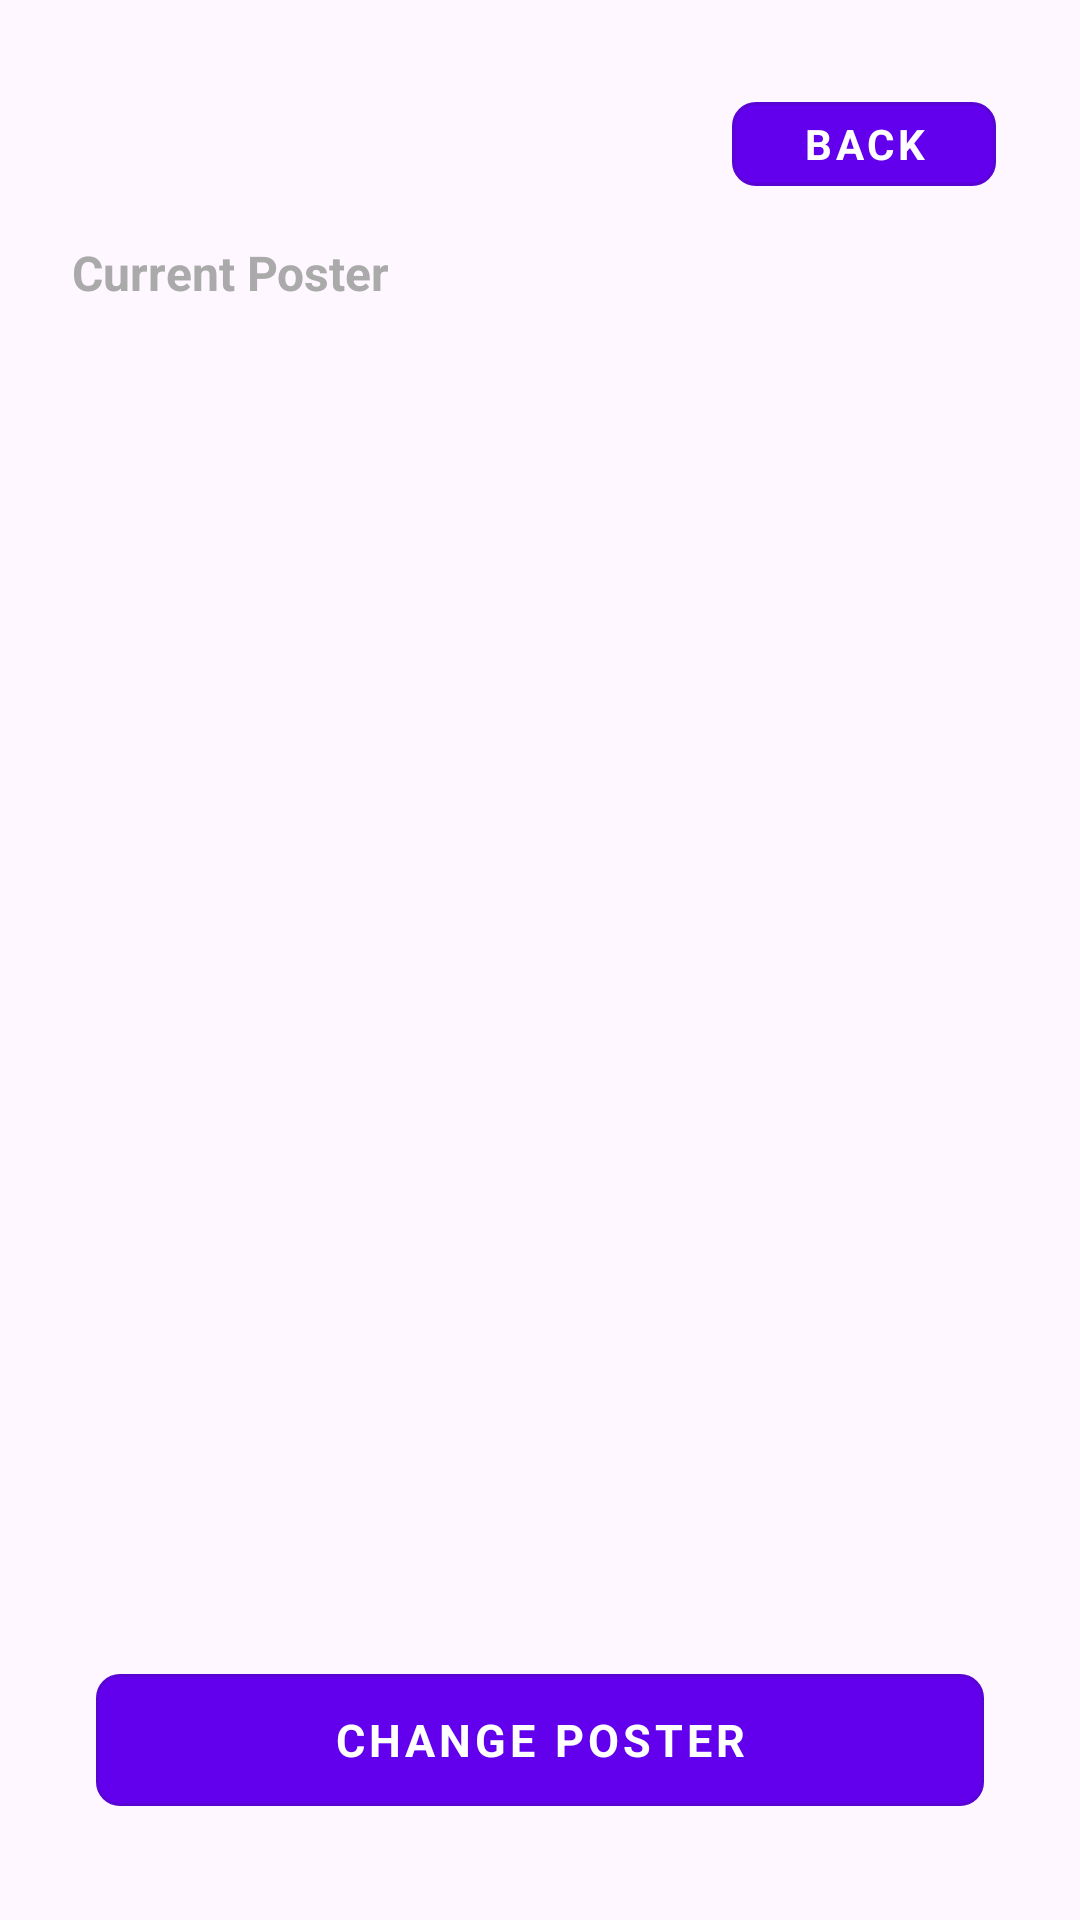

Reconstruct the res/layout file that produces this screen, plus the resources it refers to.
<!-- AndroidManifest.xml: application theme Theme.Haboob -->
<!-- res/layout/organizer_edit_fragment.xml -->
<?xml version="1.0" encoding="utf-8"?>
<RelativeLayout xmlns:android="http://schemas.android.com/apk/res/android"
    xmlns:app="http://schemas.android.com/apk/res-auto"
    android:layout_width="match_parent"
    android:layout_height="match_parent"
    android:padding="24dp">

    
    <com.google.android.material.button.MaterialButton
        android:id="@+id/back_button_edit_poster"
        android:layout_width="wrap_content"
        android:layout_height="40dp"
        android:text="BACK"
        android:textStyle="bold"
        android:textSize="14sp"
        android:textColor="@android:color/white"
        app:backgroundTint="@color/purple_500"
        app:cornerRadius="8dp"
        android:layout_alignParentTop="true"
        android:layout_alignParentEnd="true"
        android:layout_marginTop="4dp"
        android:layout_marginEnd="4dp"
        style="@style/Widget.MaterialComponents.Button.OutlinedButton"
        />

    
    <TextView
        android:id="@+id/current_poster"
        android:layout_width="wrap_content"
        android:layout_height="wrap_content"
        android:text="Current Poster"
        android:textSize="16sp"
        android:textStyle="bold"
        android:textColor="@android:color/darker_gray"
        android:layout_marginTop="56dp"
        android:layout_marginBottom="8dp"
        android:layout_alignParentStart="true"/>

    
    <ImageView
        android:id="@+id/poster_image_view"
        android:layout_width="match_parent"
        android:layout_height="wrap_content"
        android:adjustViewBounds="true"
        android:scaleType="centerCrop"
        android:contentDescription="Current event poster"
        android:padding="0dp"
        android:layout_below="@id/current_poster"
        android:layout_above="@id/change_poster_button"
        android:layout_marginTop="8dp"
        android:layout_marginBottom="16dp" />

    
    <com.google.android.material.button.MaterialButton
        android:id="@+id/change_poster_button"
        android:layout_width="match_parent"
        android:layout_height="56dp"
        android:text="CHANGE POSTER"
        android:textStyle="bold"
        android:textSize="15sp"
        android:textColor="@android:color/white"
        app:backgroundTint="@color/purple_500"
        app:cornerRadius="8dp"
        android:layout_alignParentBottom="true"
        android:layout_marginStart="8dp"
        android:layout_marginEnd="8dp"
        android:layout_marginBottom="8dp"
        style="@style/Widget.MaterialComponents.Button.OutlinedButton"
        />

</RelativeLayout>
<!-- resources referenced by this layout -->
<resources>
  <color name="purple_500">#FF6200EE</color>
  <style name="Theme.Haboob" parent="Theme.Material3.DayNight.NoActionBar">
          
          <item name="colorPrimary">@color/purple_500</item>
          <item name="colorPrimaryVariant">@color/purple_700</item>
          <item name="colorOnPrimary">@color/white</item>
          
          <item name="colorSecondary">@color/teal_200</item>
          <item name="colorSecondaryVariant">@color/teal_700</item>
          <item name="colorOnSecondary">@color/black</item>
          
          <item name="android:statusBarColor">?attr/colorPrimaryVariant</item>
          
  
          
          <item name="toolbarStyle">@style/CustomToolbar</item>
  
          <style name="CustomToolbar" parent="Widget.Material3.Toolbar">
              <item name="titleTextAppearance">@style/ToolbarTitleText</item>
          </style>
  
          <style name="ToolbarTitleText" parent="TextAppearance.Material3.TitleLarge">
              <item name="fontFamily">@font/montserrat_semibold</item>
              <item name="android:textStyle">bold</item>
          </style>
  
      </style>
  <color name="purple_700">#FF3700B3</color>
  <color name="white">#FFFFFFFF</color>
  <color name="teal_200">#FF03DAC5</color>
  <color name="teal_700">#FF018786</color>
  <color name="black">#FF000000</color>
</resources>
